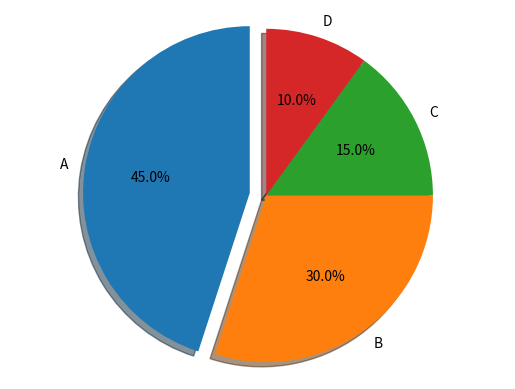

Generate this figure with matplotlib:
import matplotlib.pyplot as plt

# Example data
data = [45, 30, 15, 10]

# Labels for the sections
labels = ['A', 'B', 'C', 'D']

# Creating explode data
explode = (0.1, 0, 0, 0)  # 'explode' the 1st slice

# Plotting a pie chart
plt.pie(data, explode=explode, labels=labels, autopct='%1.1f%%', shadow=True, startangle=90)

# Aspect ratio to ensure that pie is drawn as a circle
plt.axis('equal')

# Display the pie chart
plt.show()
